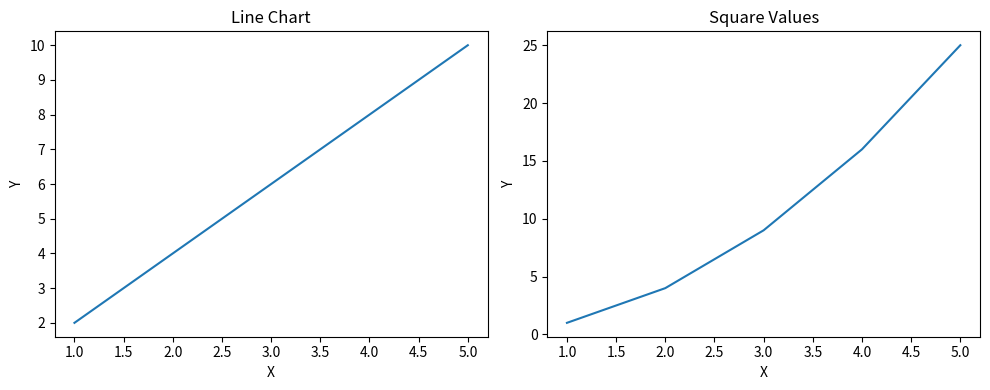

Write the Python code that produced this figure.
import matplotlib.pyplot as plt

# Data
x = [1, 2, 3, 4, 5]
y1 = [2, 4, 6, 8, 10]
y2 = [1, 4, 9, 16, 25]

# Create subplots (1 row, 2 columns)
fig, ax = plt.subplots(1, 2, figsize=(10, 4))

# First plot
ax[0].plot(x, y1)
ax[0].set_title("Line Chart")
ax[0].set_xlabel("X")
ax[0].set_ylabel("Y")

# Second plot
ax[1].plot(x, y2)
ax[1].set_title("Square Values")
ax[1].set_xlabel("X")
ax[1].set_ylabel("Y")

plt.tight_layout()
plt.show()
